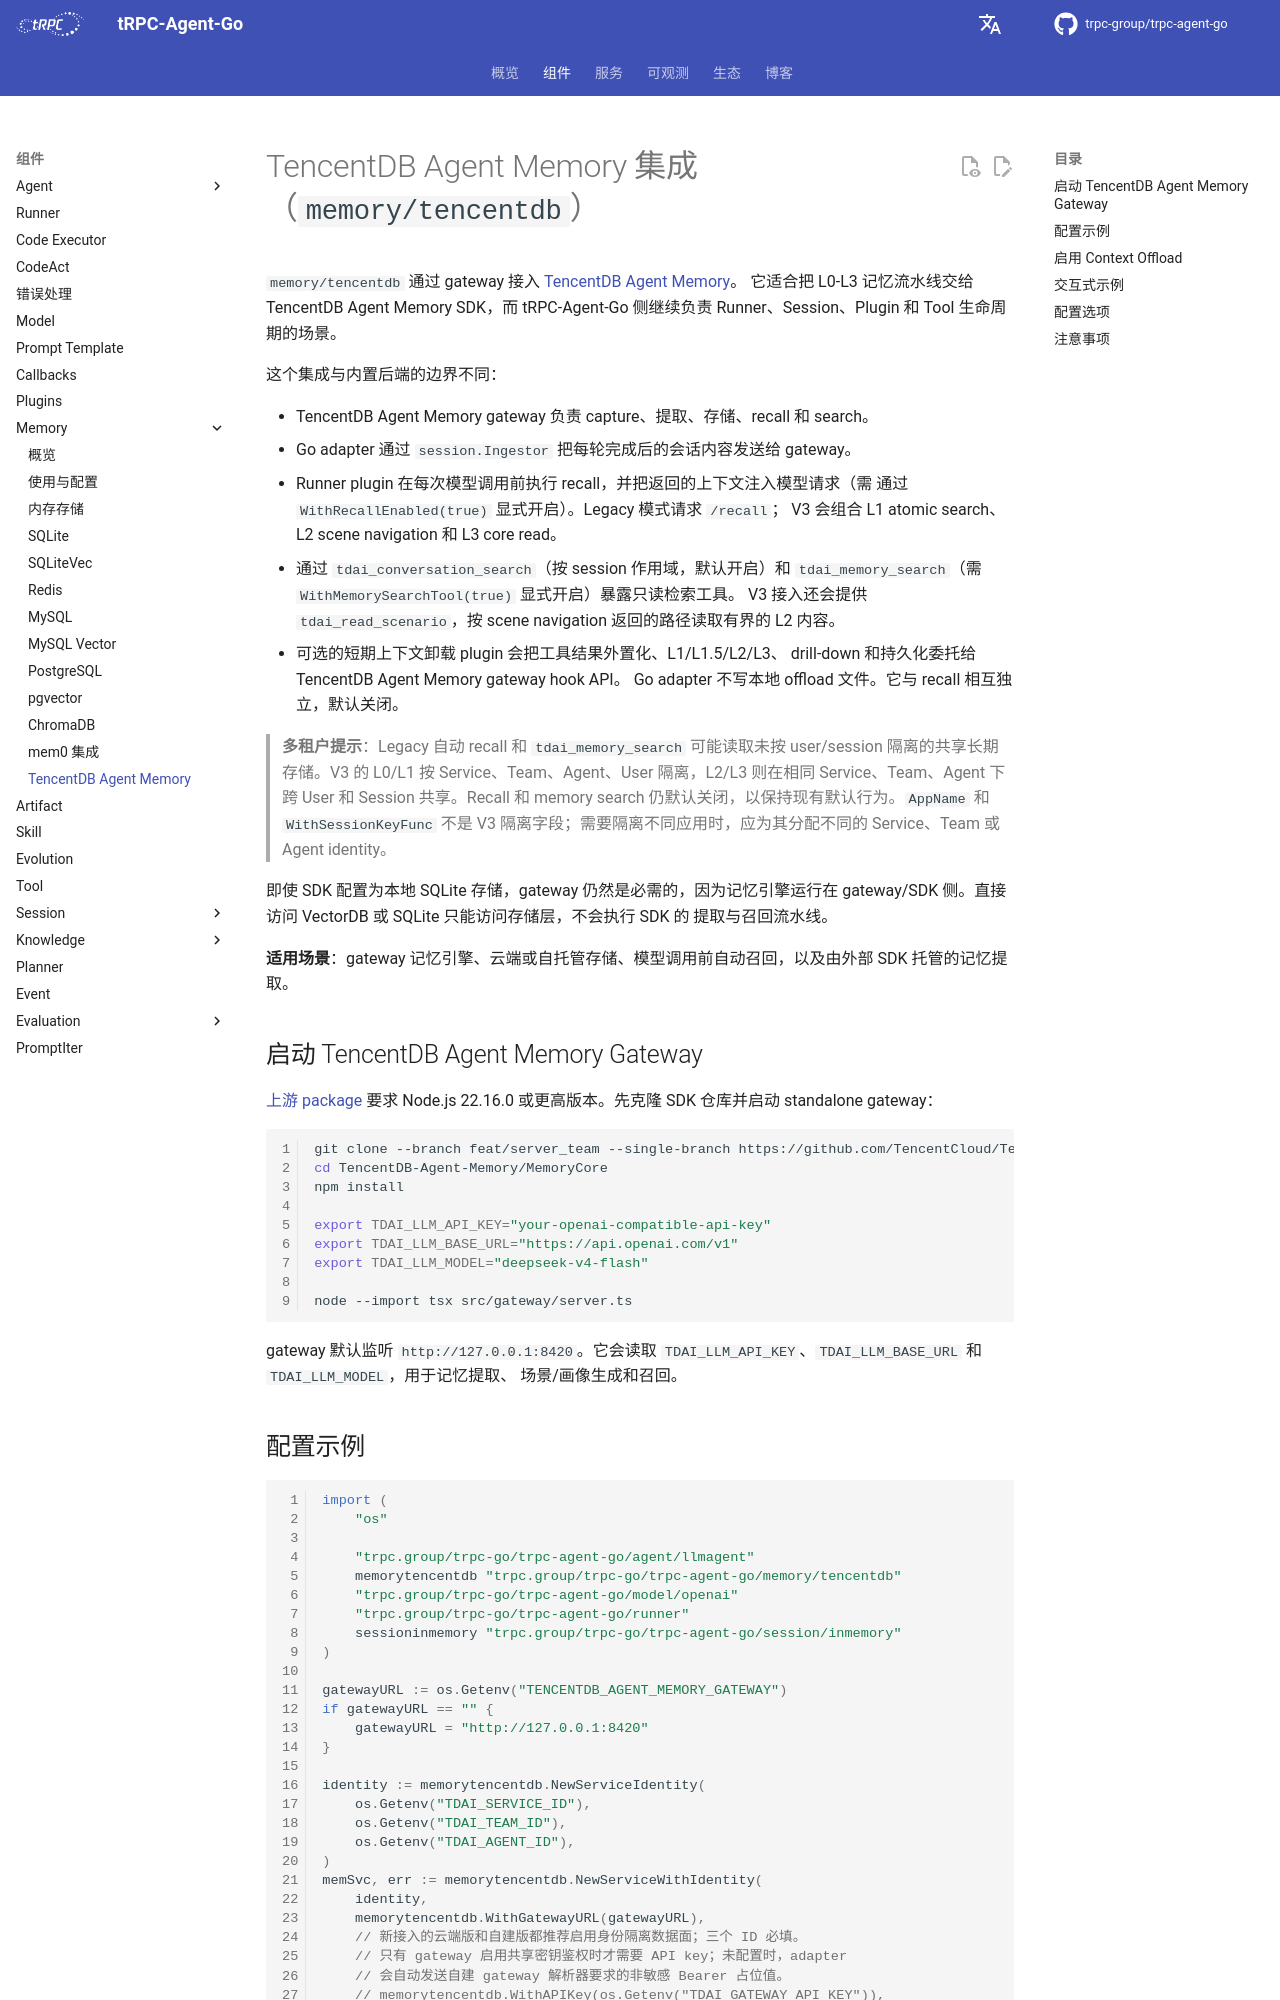

repository: trpc-group/trpc-agent-go · page: zh/memory/tencentdb/index.html · generator: mkdocs

# TencentDB Agent Memory 集成（`memory/tencentdb`）

`memory/tencentdb` 通过 gateway 接入
[TencentDB Agent Memory](https://github.com/TencentCloud/TencentDB-Agent-Memory)。
它适合把 L0-L3 记忆流水线交给 TencentDB Agent Memory SDK，而
tRPC-Agent-Go 侧继续负责 Runner、Session、Plugin 和 Tool 生命周期的场景。

这个集成与内置后端的边界不同：

- TencentDB Agent Memory gateway 负责 capture、提取、存储、recall 和 search。
- Go adapter 通过 `session.Ingestor` 把每轮完成后的会话内容发送给 gateway。
- Runner plugin 在每次模型调用前执行 recall，并把返回的上下文注入模型请求（需
  通过 `WithRecallEnabled(true)` 显式开启）。Legacy 模式请求 `/recall`；
  V3 会组合 L1 atomic search、L2 scene navigation 和 L3 core read。
- 通过 `tdai_conversation_search`（按 session 作用域，默认开启）和
  `tdai_memory_search`（需 `WithMemorySearchTool(true)` 显式开启）暴露只读检索工具。
  V3 接入还会提供 `tdai_read_scenario`，按 scene navigation 返回的路径读取有界的
  L2 内容。
- 可选的短期上下文卸载 plugin 会把工具结果外置化、L1/L1.5/L2/L3、
  drill-down 和持久化委托给 TencentDB Agent Memory gateway hook API。
  Go adapter 不写本地 offload 文件。它与 recall 相互独立，默认关闭。

> **多租户提示**：Legacy 自动 recall 和 `tdai_memory_search` 可能读取未按
> user/session 隔离的共享长期存储。V3 的 L0/L1 按 Service、Team、Agent、User
> 隔离，L2/L3 则在相同 Service、Team、Agent 下跨 User 和 Session 共享。Recall
> 和 memory search 仍默认关闭，以保持现有默认行为。`AppName` 和
> `WithSessionKeyFunc` 不是 V3 隔离字段；需要隔离不同应用时，应为其分配不同的
> Service、Team 或 Agent identity。

即使 SDK 配置为本地 SQLite 存储，gateway 仍然是必需的，因为记忆引擎运行在
gateway/SDK 侧。直接访问 VectorDB 或 SQLite 只能访问存储层，不会执行 SDK 的
提取与召回流水线。

**适用场景**：gateway 记忆引擎、云端或自托管存储、模型调用前自动召回，以及由外部 SDK 托管的记忆提取。

## 启动 TencentDB Agent Memory Gateway

[上游 package](https://github.com/TencentCloud/TencentDB-Agent-Memory/blob/feat/server_team/MemoryCore/package.json)
要求 Node.js 22.16.0 或更高版本。先克隆 SDK 仓库并启动 standalone gateway：

```bash
git clone --branch feat/server_team --single-branch https://github.com/TencentCloud/TencentDB-Agent-Memory.git
cd TencentDB-Agent-Memory/MemoryCore
npm install

export TDAI_LLM_API_KEY="your-openai-compatible-api-key"
export TDAI_LLM_BASE_URL="https://api.openai.com/v1"
export TDAI_LLM_MODEL="deepseek-v4-flash"

node --import tsx src/gateway/server.ts
```

gateway 默认监听 `http://127.0.0.1:8420`。它会读取
`TDAI_LLM_API_KEY`、`TDAI_LLM_BASE_URL` 和 `TDAI_LLM_MODEL`，用于记忆提取、
场景/画像生成和召回。
